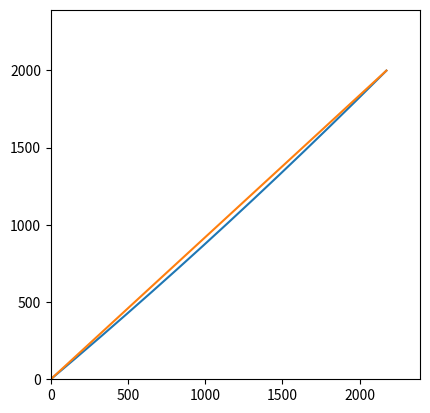

The matplotlib source for this figure:
# -*- coding: utf-8 -*-
"""
Created on Thu Dec 19 12:26:00 2019

[redacted]
"""

import numpy as np
import matplotlib.pyplot as plt

"""
inputs:
    - tether mass per m
    - operating altitude
    - altitude angle
    - horizontal tension force
"""
#-----------------------------------------------------------------------------

######## INPUTS #########

g_gravity = 9.80665 #[m/s2]


#Banana fibre: ultimate_strength = 790*10**6; material_density = 1300 # kg/m3
#Dyneema SK75 fibre: ultimate_strength = 3.6*10**9 #[Pa]; material_density = 975 #[kg/m^3]
lift_force = 400000
ultimate_strength = 3.6*10**9 # yield or ultimate stress
material_density = 975 # kg/m3
#E_youngs_modulus = 26*10**9

h_operating_altitude = 2000 #[m]
theta1_ideal = 45.
H_horizontal_tension_force = lift_force*np.cos(theta1_ideal*np.pi/180) #[N]

theta = []
theta1 = []
theta0 = []
sagged_cable_length = []
theta1comp = []
sag_list = []

#-----------------------------------------------------------------------------

########## DEFINITIONS ##########

###
def cable_sag_calculator(m_tether_per_length,h_operating_altitude,theta_altitude_angle_deg, H_horizontal_tension_force):
    
    w_tether_per_length = m_tether_per_length*g_gravity #[N] Weight per unit length of the tether
    
    theta_altitude_angle = theta_altitude_angle_deg*np.pi/180 #[rad] Angle between ground station and glider (straight cable)
    
    L_horizontal_operating_distance = h_operating_altitude/np.tan(theta_altitude_angle) #[m] Ground distance
    
    L_star_tether_chord_length = h_operating_altitude/np.sin(theta_altitude_angle) #[m] Chord length of cable, straight line cable length
    
    K1_sag_constant = np.arcsinh(w_tether_per_length*h_operating_altitude/(2*H_horizontal_tension_force*np.sinh(w_tether_per_length*L_horizontal_operating_distance/(2*H_horizontal_tension_force))))-w_tether_per_length*L_horizontal_operating_distance/(2*H_horizontal_tension_force)
    #print(K1_sag_constant)
    K2_sag_constant = - H_horizontal_tension_force/w_tether_per_length*np.cosh(K1_sag_constant)
    #print(K2_sag_constant)
    C_length_sag_cable = H_horizontal_tension_force/w_tether_per_length*(np.sinh(w_tether_per_length*L_horizontal_operating_distance/H_horizontal_tension_force+K1_sag_constant)-np.sinh(K1_sag_constant)) #[m]
    
    theta_tension_angle_glider, theta_tension_angle_ground = cable_angle_calculator(K1_sag_constant, w_tether_per_length, L_horizontal_operating_distance,H_horizontal_tension_force)
    sag = cable_coordinates_calculator(L_horizontal_operating_distance, H_horizontal_tension_force, w_tether_per_length,K1_sag_constant,K2_sag_constant, theta_altitude_angle)
    
    #print('total cable length', C_length_sag_cable, 'm')
    #print('straight cable length', L_star_tether_chord_length, 'm')
    #print('percentage difference = ', (C_length_sag_cable-L_star_tether_chord_length)/L_star_tether_chord_length*100, '%')
    
    return C_length_sag_cable, theta_tension_angle_glider, theta_tension_angle_ground, sag;    
###        


###
def cable_angle_calculator(K1_sag_constant, w_tether_per_length, L_horizontal_operating_distance,H_horizontal_tension_force):
    
    theta_tension_angle_ground = np.arctan(np.sinh(K1_sag_constant))
    theta_tension_angle_glider = np.arctan(np.sinh(w_tether_per_length*L_horizontal_operating_distance/H_horizontal_tension_force+K1_sag_constant))
    
    #print('glider rope angle = ', theta_tension_angle_glider*180/np.pi, 'degrees')
    #if theta_tension_angle_ground < 0:
    #    print('ERROR, tether touches ground, theta =', theta_tension_angle_ground*np.pi/180, 'degrees')
    #else:
    #    print('Phew, we are OK, theta=', theta_tension_angle_ground*180/np.pi, 'degrees')
    return theta_tension_angle_glider, theta_tension_angle_ground;
###

###
def cable_coordinates_calculator(L_horizontal_operating_distance, H_horizontal_tension_force, w_tether_per_length,K1_sag_constant,K2_sag_constant,theta_altitude_angle):
    x_cable_coordinate = [] #[m]
    y_cable_coordinate = [] #[m]
    y_chord_coordinate = [] #[m]
    
    for x in range(0,int(L_horizontal_operating_distance),1):
        x_cable_coordinate.append(x)
        y = H_horizontal_tension_force/w_tether_per_length*np.cosh(w_tether_per_length/H_horizontal_tension_force*x + K1_sag_constant) + K2_sag_constant
        y_cable_coordinate.append(y)
        y_chord_coordinate.append(x*np.tan(theta_altitude_angle))
        
    plt.plot(x_cable_coordinate,y_cable_coordinate)
    plt.plot(x_cable_coordinate,y_chord_coordinate)
    plt.ylim(0, L_horizontal_operating_distance+0.1*L_horizontal_operating_distance)
    plt.xlim(0, L_horizontal_operating_distance+0.1*L_horizontal_operating_distance)
    plt.gca().set_aspect('equal', adjustable='box')
    
    sag = max(np.subtract(y_chord_coordinate,y_cable_coordinate))
    return sag, x_cable_coordinate, y_cable_coordinate
###

###
def cable_dimensions_calculator(tension_force_cable, ultimate_tensile_strength, density_tether):   
    safety_factor = 5
#    A_crosssectional_area_cable = safety_factor*tension_force_cable/ultimate_tensile_strength #[m^2]
#    r_radius_cable = np.sqrt(A_crosssectional_area_cable/np.pi) #[m]
    pure_fibre_area = safety_factor*tension_force_cable/ultimate_tensile_strength #[m^2]
    m_tether_per_length = density_tether*pure_fibre_area*2.8465052232865697 #[kg/m]
    rope_area = m_tether_per_length/density_tether #[m^2]
#    m_tether_per_length = density_tether*A_crosssectional_area_cable #[kg/m]
    r_radius_cable = np.sqrt(rope_area/np.pi)
    return m_tether_per_length, r_radius_cable;
###

###

#-----------------------------------------------------------------------------

######## COMPUTATIONS #########

# Calculate properties of tether: 
m_tether_per_length, r_radius_cable = cable_dimensions_calculator(lift_force,ultimate_strength, material_density) #[kg/m], [m]
d_diameter_cable_mm = 2*r_radius_cable*1000 #[mm]

# Calculate sag properties of tether:

# Call functions in for loop for different angles between glider and ground (theta)
# for the closest match between the angle of lift (theta1, theta1_ideal).
for theta_altitude_angle_deg in np.arange(15.,theta1_ideal,0.2):
    C_length_sag_cable, theta_tension_angle_glider, theta_tension_angle_ground, sag = cable_sag_calculator(m_tether_per_length,h_operating_altitude,theta_altitude_angle_deg, H_horizontal_tension_force)
    theta.append(theta_altitude_angle_deg)
    theta1.append(theta_tension_angle_glider*180/np.pi)
    theta1comp.append(abs(theta_tension_angle_glider*180/np.pi-theta1_ideal))
    theta0.append(theta_tension_angle_ground*180/np.pi)
    sagged_cable_length.append(C_length_sag_cable)
    sag_list.append(sag[0])

    
# Following are the final angles:    
operating_angle_final = theta[theta1comp.index(min(theta1comp))]
theta0_final = theta0[theta1comp.index(min(theta1comp))]
sag_final = sag_list[theta1comp.index(min(theta1comp))]

if theta0_final < 0:
    print('Whoops, the cable will hit the ground, theta0 = ', theta0_final)
theta_tension_angle_glider_final = theta1[theta1comp.index(min(theta1comp))]


# Plot the cable sag:
plt.clf()
C_length_sag_cable_final = cable_sag_calculator(m_tether_per_length,h_operating_altitude,operating_angle_final, H_horizontal_tension_force)   
print('total (sagged) cable length =', C_length_sag_cable_final[0])
total_mass_cable = m_tether_per_length*C_length_sag_cable_final[0]   #kg
print('total mass tether =',total_mass_cable)
total_tension_ground = H_horizontal_tension_force/np.cos(theta0_final*np.pi/180)
print('total tesion force at ground =', total_tension_ground) 
print('maximum sag = ', sag_final)   
    
    
    